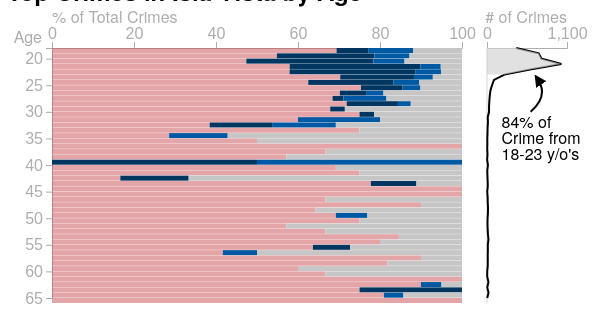
D3 v7 page, settled after 360 driven frames (6 s of simulated time); the page loaded 1 data file(s).


// ── dist/age.js
"use strict";

var groupByAge = function (data) {
  var output = {};
  data.forEach(function (dat) {
    if (Object.keys(output).includes(dat.age)) {
      output[dat.age].push(dat);
    } else {
      output[dat.age] = [dat];
    }
  });
  delete output.NA;
  return output;
};
var crimes = ["Alcohol", "Partying", "Disorderly Conduct", "Other"];
var ageWide = function (data, size, margin) {
  var tooltipAlignmentx = function (x, tooltipBox) {
    return Math.min(size.width1 - tooltipBox.width, x + 5) + "px";
  };
  var tooltipAlignmenty = function (y, tooltipBox) {
    if (y > size.height / 2) {
      return y - tooltipBox.height - 90 + "px";
    }
    return Math.min(y - 70, size.height) + "px";
  };
  var grouped = Object.entries(groupByAge(data)).map(function (_a) {
    var age = _a[0],
      data = _a[1];
    var nAgeGroup = 0;
    crimes.forEach(function (crime) {
      nAgeGroup += data.find(function (_a) {
        var group = _a.group;
        return crime === group;
      })
        ? Number(
            data.find(function (_a) {
              var group = _a.group;
              return crime === group;
            }).n
          )
        : 0;
    });
    var curr = 0;
    var out = {};
    // console.log(nAgeGroup);
    crimes.forEach(function (crime) {
      var arr = data.find(function (_a) {
        var group = _a.group;
        return crime === group;
      });
      // console.log(crime, data[crime]);
      var next = arr ? arr.n / nAgeGroup : 0;
      out[crime] = [curr, curr + next];
      curr += next;
    });
    return [+age, out];
  });
  var collapsed = {};
  Object.entries(groupByAge(data)).forEach(function (_a) {
    var age = _a[0],
      subgroup = _a[1];
    collapsed[age] = subgroup.reduce(function (a, _a) {
      var n = _a.n;
      return a + Number(n);
    }, 0);
  });
  var container = d3
    .select("#age")
    .style("font-family", "Helvetica Neue, Helvetica, Arial, sans-serif");
  container
    .append("h2")
    .text("Top Crimes in Isla Vista by Age")
    .style("margin", "10px 10px 0 10px");
  // container
  //   .append("p")
  //   // .text(
  //   //   "College aged residents make up the majority of crime and are responsible for the majority of the partying and disorderly conduct related arrests."
  //   // )
  //   .text(
  //     'Top 3 crime categories as listed in the "Violent Crimes Make up 6% of All Crimes in I.V." plot with all other crimes classified as "Other".'
  //   )
  //   .style("margin", "0 10px 5px 10px");
  var plotArea = container
    .append("div")
    .style("display", "flex")
    .style("flex-direction", "row")
    .style("align-items", "center")
    .style("width", size.width1 + size.width2 + "px");
  var svgBars = plotArea.append("svg");
  var svgLine = plotArea.append("svg");
  svgBars.attr("height", size.height).attr("width", size.width1);
  svgLine.attr("height", size.height).attr("width", size.width2);
  var y = d3
    .scaleLinear()
    .domain([grouped[0][0], grouped[grouped.length - 1][0]])
    .range([margin.top, size.height - margin.bottom]);
  var x1 = d3.scaleLinear().range([margin.left, size.width1 - margin.right]);
  var x2 = d3
    .scaleLinear()
    .domain([0, 1100])
    .range([10, size.width2 - 30]);
  svgBars
    .append("g")
    .style("font-size", "16px")
    .attr("transform", "translate(0, 40)")
    .attr("color", "#adadad")
    .call(
      d3
        .axisTop(x1)
        .ticks(5)
        .tickFormat(function (d) {
          return "" + Math.round(d * 100);
        })
    );
  svgBars
    .append("g")
    .style("font-size", "16px")
    .attr("transform", "translate(" + margin.left + ", 0)")
    .attr("color", "#adadad")
    .call(d3.axisLeft(y));
  svgBars
    .append("text")
    .text("% of Total Crimes")
    .attr("x", x1(0))
    .attr("y", 15)
    // .style("font-size", "16px")
    .attr("fill", "#adadad");
  svgBars
    .append("text")
    .text("Age")
    .attr("x", x1(0) - 10)
    .attr("y", y(18) - 5)
    .attr("text-anchor", "end")
    // .style("font-size", "16px")
    .attr("fill", "#adadad");
  svgLine
    .append("g")
    .style("font-size", "16px")
    .attr("transform", "translate(0, 40)")
    .attr("color", "#adadad")
    .call(
      d3.axisTop(x2).ticks(1).tickValues([0, 1100])
      // .tickFormat((d) => `${Math.round((d as number) * 100)}`)
    );
  svgLine
    .append("text")
    .text("# of Crimes")
    .attr("x", x2(1100))
    .attr("y", 15)
    .attr("text-anchor", "end")
    // .style("font-size", "16px")
    .attr("fill", "#adadad");
  svgLine
    .append("svg:defs")
    .append("svg:marker")
    .attr("id", "triangle")
    .attr("refX", 3)
    .attr("refY", 3)
    .attr("markerWidth", 6)
    .attr("markerHeight", 6)
    .attr("orient", "auto")
    .append("path")
    .attr("d", "M 6 3 0 6 0 0")
    .attr("fill", "black");
  svgLine.append("text").text("84% of").attr("x", x2(200)).attr("y", y(33));
  svgLine.append("text").text("Crime from").attr("x", x2(200)).attr("y", y(36));
  svgLine
    .append("text")
    .text("18-23 y/o's")
    .attr("x", x2(200))
    .attr("y", y(39));
  svgLine
    .append("path")
    .attr(
      "d",
      "M " +
        x2(600) +
        " " +
        y(30) +
        " Q " +
        x2(850) +
        " " +
        y(27) +
        ", " +
        x2(700) +
        " " +
        (y(23) + 5)
    )
    .attr("marker-end", "url(#triangle)")
    .attr("fill", "none")
    .attr("stroke", "black")
    .attr("stroke-width", "2px");
  var tooltip = plotArea
    .append("div")
    .style("position", "absolute")
    .append("div")
    .style("position", "relative")
    .style("background-color", "white")
    .style("border", "1px solid black")
    .style("border-radius", "5px")
    .style("padding", "5px")
    .style("width", "230px")
    .style("display", "none");
  plotArea.on("mouseenter touchstart", function () {
    plotArea.selectAll("rect[class^='bar']").attr("fill-opacity", 1);
    plotArea.on("mousemove touchstart", function (event) {
      tooltip.style("display", "block");
      //   tooltip.html(interactions[0].race);
      var _a = d3.pointer(event),
        xpos = _a[0],
        ypos = _a[1];
      if (
        ypos < margin.top ||
        ypos > size.height - 4 ||
        xpos < margin.left ||
        xpos > size.width - margin.right
      ) {
        plotArea.selectAll("rect[class^='bar']").attr("fill-opacity", 1);
        tooltip.style("display", "none");
        return;
      }
      var idx = Math.min(Math.max(Math.round(y.invert(ypos)), 18), 65);
      var _b = Object.values(grouped)[idx - 18],
        group = _b[0],
        ttd = _b[1];
      var tooltipData = Object.entries(ttd)
        .sort(function (_a, _b) {
          var _ = _a[0],
            _c = _a[1],
            a = _c[0],
            b = _c[1];
          var __ = _b[0],
            _d = _b[1],
            c = _d[0],
            d = _d[1];
          return a - c;
        })
        .map(function (_a) {
          var group = _a[0],
            _b = _a[1],
            a = _b[0],
            b = _b[1];
          return [group, b - a];
        });
      // .filter(([a, b]) => b > 0);
      plotArea.selectAll("rect[class^='bar']").attr("fill-opacity", 0.1);
      plotArea.selectAll(".bar-" + idx).attr("fill-opacity", 1);
      tooltip.html(
        "Age " +
          group +
          "<hr><b>Total # of Crimes: " +
          collapsed[group] +
          "</b><br>" +
          tooltipData
            .map(function (_a) {
              var grp = _a[0],
                pct = _a[1];
              return (
                grp +
                ": " +
                (pct < 0.005 ? (pct === 0 ? 0 : "<1") : Math.round(pct * 100)) +
                "%"
              );
            })
            .join("<br>")
      );
      var tooltipBox = tooltip.node().getBoundingClientRect();
      var xval = tooltipAlignmentx(xpos, tooltipBox);
      var yval = tooltipAlignmenty(ypos, tooltipBox);
      tooltip.style("left", xval).style("top", yval);
    });
    plotArea.on("mouseleave", function () {
      tooltip.style("display", "none");
      // d3.selectAll("rect[class^='bar']").attr("fill-opacity", 0);
      plotArea.selectAll("rect[class^='bar']").attr("fill-opacity", 1);
    });
  });
  var grays = d3.scaleSequential(d3.interpolateGreys).domain([-5, 10]);
  var getColor = function (i) {
    if (i === 0) {
      return "#CC575F88"; //"#005aa3";
    }
    if (i === 1) {
      return "#003660";
    }
    if (i === 2) {
      return "#005aa3";
    }
    return grays(i - 3);
  };
  grouped.forEach(function (_a) {
    var age = _a[0],
      subgroups = _a[1];
    Object.entries(subgroups).map(function (_a, i) {
      var group = _a[0],
        range = _a[1];
      svgBars
        .append("rect")
        .attr("class", "bar-" + age)
        .attr("y", y(age))
        .attr("height", 5)
        .attr("x", x1(range[0]))
        .attr("width", x1(range[1]) - x1(range[0]))
        .attr("fill", getColor(i))
        .attr("fill-opacity", 1);
    });
  });
  var legendarea = container
    .append("div")
    .style("display", "flex")
    .style("justify-content", "space-evenly")
    .style("margin-bottom", "5px")
    .style("flex-wrap", "wrap")
    .style("min-height", "20px")
    .style("margin-left", margin.left + "px")
    .style("width", size.width1 - margin.left - margin.right + "px");
  legendarea.attr("height", 20).attr("width", size.width1);
  crimes.forEach(function (lab, i) {
    var item = legendarea
      .append("div")
      .style("display", "flex")
      .style("align-items", "center");
    item
      .append("div")
      .style("width", "10px")
      .style("height", "10px")
      .style("background-color", getColor(i));
    item
      .append("p")
      .text(lab)
      .style("margin", 0)
      .style("padding", "2px 5px")
      .attr("text-anchor", "middle")
      .style("color", getColor(i))
      // .style("background-color", getColor(i))
      .attr("alignment-baseline", "middle");
  });
  svgLine
    .append("line")
    .attr("x1", x2(0))
    .attr("x2", x2(0))
    .attr("y1", y(18))
    .attr("y2", y(66))
    .attr("stroke", "#d3d3d3");
  var line = d3
    .line()
    .x(function (d) {
      return x2(d[1]);
    })
    .y(function (d) {
      return y(Number(d[0]));
    });
  var area = d3
    .area()
    .x0(x2(0))
    .x1(function (d) {
      return x2(d[1]);
    })
    .y(function (d) {
      return y(d[0]);
    });
  svgLine
    .append("path")
    .datum(Object.entries(collapsed))
    .attr("d", line)
    .attr("stroke", "black")
    .attr("stroke-width", "2px")
    .attr("fill", "none");
  svgLine
    .append("path")
    .datum(
      Object.entries(collapsed).filter(function (_a) {
        var a = _a[0],
          _ = _a[1];
        return a <= 23;
      })
    )
    .attr("d", area)
    .attr("stroke", "none")
    .attr("fill", "#d3d3d3aa");
  container
    .append("p")
    .style("font-family", "Helvetica Neue, Helvetica, Arial, sans-serif")
    .html(
      "Data includes adult arrest info from 2013, 2018-2020. <a href='https://docs.google.com/spreadsheets/d/1NosIFv3dq5Qqc3nLblS60ADb4w1Dtax8PBzKNr1hvcU/edit'>Source: IVFP.</a>"
    )
    .style("margin", "0 10px");
};
var ageVert = function (data, size, margin) {
  var tooltipAlignmentx = function (x, tooltipBox) {
    return Math.min(size.width1 - tooltipBox.width, x) + "px";
  };
  var tooltipAlignmenty = function (y, tooltipBox) {
    if (y > size.height / 2) {
      return y - tooltipBox.height - 60 + "px";
    }
    return Math.min(y - 40, size.height) + "px";
  };
  var grouped = Object.entries(groupByAge(data)).map(function (_a) {
    var age = _a[0],
      data = _a[1];
    var nAgeGroup = 0;
    crimes.forEach(function (crime) {
      nAgeGroup += data.find(function (_a) {
        var group = _a.group;
        return crime === group;
      })
        ? Number(
            data.find(function (_a) {
              var group = _a.group;
              return crime === group;
            }).n
          )
        : 0;
    });
    var curr = 0;
    var out = {};
    // console.log(nAgeGroup);
    crimes.forEach(function (crime) {
      var arr = data.find(function (_a) {
        var group = _a.group;
        return crime === group;
      });
      // console.log(crime, data[crime]);
      var next = arr ? arr.n / nAgeGroup : 0;
      out[crime] = [curr, curr + next];
      curr += next;
    });
    return [+age, out];
  });
  var collapsed = {};
  Object.entries(groupByAge(data)).forEach(function (_a) {
    var age = _a[0],
      subgroup = _a[1];
    collapsed[age] = subgroup.reduce(function (a, _a) {
      var n = _a.n;
      return a + Number(n);
    }, 0);
  });
  var container = d3
    .select("#age")
    .style("font-family", "Helvetica Neue, Helvetica, Arial, sans-serif");
  container
    .append("h2")
    .text("Top Crimes in Isla Vista by Age")
    .style("margin", "10px 10px 0 10px");
  // container
  //   .append("p")
  //   // .text(
  //   //   "College aged residents make up the majority of crime and are responsible for the majority of the partying and disorderly conduct related arrests."
  //   // )
  //   .text(
  //     'Top 3 crime categories as listed in the "Violent Crimes Make up 6% of All Crimes in I.V." plot with all other crimes classified as "Other".'
  //   )
  //   .style("margin", "0 10px 5px 10px");
  var plotArea = container
    .append("div")
    .style("display", "flex")
    .style("flex-direction", "column")
    .style("align-items", "center")
    .style("width", size.width + "px");
  var svgLine = plotArea.append("svg");
  var svgBars = plotArea.append("svg");
  svgBars.attr("height", size.height2).attr("width", size.width);
  svgLine.attr("height", size.height1).attr("width", size.width);
  var y1 = d3
    .scaleLinear()
    .domain([0, 1100])
    .range([size.height1 - 10, margin.top - 5]);
  var x = d3
    .scaleLinear()
    .domain([grouped[0][0], grouped[grouped.length - 1][0]])
    .range([margin.left, size.width - margin.right]);
  var y2 = d3
    .scaleLinear()
    .range([size.height2 - margin.bottom, margin.top - 10]);
  svgBars
    .append("g")
    .style("font-size", "16px")
    .attr("transform", "translate(0, " + (size.height2 - margin.bottom) + ")")
    .attr("color", "#adadad")
    .call(
      d3
        .axisBottom(x)
        .ticks(5)
        .tickFormat(function (d) {
          return d;
        })
    );
  svgBars
    .append("g")
    .style("font-size", "16px")
    .attr("transform", "translate(" + margin.left + ", 0)")
    .attr("color", "#adadad")
    .call(
      d3
        .axisLeft(y2)
        .ticks(5)
        .tickFormat(function (d) {
          return Number(d * 100);
        })
    );
  svgBars
    .append("text")
    .text("% of Total Crimes")
    .attr("x", x(18) - 46)
    .attr("y", margin.top - 20)
    // .style("font-size", "16px")
    .attr("text-anchor", "start")
    .attr("fill", "#adadad");
  svgBars
    .append("text")
    .text("Age:")
    .attr("x", x(18) - 5)
    .attr("y", size.height2 - 6)
    .attr("text-anchor", "end")
    // .style("font-size", "16px")
    .attr("fill", "#adadad");
  svgLine
    .append("g")
    .style("font-size", "16px")
    .attr("transform", "translate(" + margin.left + ", 0)")
    .attr("color", "#adadad")
    .call(d3.axisLeft(y1).ticks(1).tickValues([0, 1100]));
  svgLine
    .append("text")
    .text("# of Crimes")
    .attr("x", x(18) - 46)
    .attr("y", 15)
    .attr("text-anchor", "start")
    // .style("font-size", "16px")
    .attr("fill", "#adadad");
  svgLine
    .append("svg:defs")
    .append("svg:marker")
    .attr("id", "triangle")
    .attr("refX", 3)
    .attr("refY", 3)
    .attr("markerWidth", 6)
    .attr("markerHeight", 6)
    .attr("orient", "auto")
    .append("path")
    .attr("d", "M 6 3 0 6 0 0")
    .attr("fill", "black");
  svgLine
    .append("text")
    .text("84% of Crime")
    .attr("x", x(33))
    .attr("y", y1(750));
  svgLine
    .append("text")
    .text("between 18-23 y/o's")
    .attr("x", x(33))
    .attr("y", y1(750) + 15);
  svgLine
    .append("path")
    .attr(
      "d",
      "M " +
        (x(33) - 5) +
        " " +
        y1(700) +
        " Q " +
        x(29) +
        " " +
        y1(1100) +
        ", " +
        x(24) +
        " " +
        y1(600)
    )
    .attr("marker-end", "url(#triangle)")
    .attr("fill", "none")
    .attr("stroke", "black")
    .attr("stroke-width", "2px");
  svgLine
    .append("line")
    .attr("x1", x(17))
    .attr("x2", x(66))
    .attr("y1", y1(0))
    .attr("y2", y1(0))
    .attr("stroke", "#d3d3d3");
  var grays = d3.scaleSequential(d3.interpolateGreys).domain([-5, 10]);
  var getColor = function (i) {
    if (i === 0) {
      return "#CC575F88"; //"#005aa3";
    }
    if (i === 1) {
      return "#003660";
    }
    if (i === 2) {
      return "#005aa3";
    }
    return grays(i - 3);
  };
  grouped.forEach(function (_a) {
    var age = _a[0],
      subgroups = _a[1];
    Object.entries(subgroups).map(function (_a, i) {
      var group = _a[0],
        range = _a[1];
      if (range[1] - range[0] === 0) {
        return;
      }
      // console.log(range, range[1] - range[0], y2(range[0]));
      svgBars
        .append("rect")
        .attr("class", "bar-" + age)
        .attr("y", y2(range[1]))
        .attr("height", y2(range[0]) - y2(range[1]))
        .attr("x", x(age))
        .attr("width", (size.width - margin.left - margin.right) / 48)
        .attr("fill", getColor(i))
        .attr("fill-opacity", 1);
    });
  });
  var legendarea = container
    .append("div")
    .style("display", "flex")
    .style("justify-content", "space-evenly")
    .style("margin-bottom", "5px")
    .style("flex-wrap", "wrap")
    .style("min-height", "20px")
    .style("margin-left", margin.left + "px")
    .style("width", size.width - margin.left - margin.right + "px");
  legendarea.attr("height", 20).attr("width", size.width1);
  crimes.forEach(function (lab, i) {
    var item = legendarea
      .append("div")
      .style("display", "flex")
      .style("align-items", "center");
    item
      .append("div")
      .style("width", "10px")
      .style("height", "10px")
      .style("background-color", getColor(i));
    item
      .append("p")
      .text(lab)
      .style("margin", 0)
      .style("padding", "2px 5px")
      .attr("text-anchor", "middle")
      .style("color", getColor(i))
      // .style("background-color", getColor(i))
      .attr("alignment-baseline", "middle");
  });
  var line = d3
    .line()
    .x(function (d) {
      return x(Number(d[0]));
    })
    .y(function (d) {
      return y1(d[1]);
    });
  var tooltip = plotArea
    .append("div")
    .style("position", "absolute")
    .append("div")
    .style("position", "relative")
    .style("background-color", "white")
    .style("border", "1px solid black")
    .style("border-radius", "5px")
    .style("padding", "5px")
    .style("width", "230px")
    .style("display", "none");
  plotArea.on("mouseenter touchstart", function () {
    plotArea.selectAll("rect[class^='bar']").attr("fill-opacity", 1);
    plotArea.on("mousemove touchstart", function (event) {
      tooltip.style("display", "block");
      //   tooltip.html(interactions[0].race);
      var _a = d3.pointer(event),
        xpos = _a[0],
        ypos = _a[1];
      if (
        ypos < margin.top ||
        ypos > size.height - 4 ||
        xpos < margin.left ||
        xpos > size.width - margin.right
      ) {
        plotArea.selectAll("rect[class^='bar']").attr("fill-opacity", 1);
        tooltip.style("display", "none");
        return;
      }
      var idx = Math.min(Math.max(Math.round(x.invert(xpos)), 18), 65);
      var _b = Object.values(grouped)[idx - 18],
        group = _b[0],
        ttd = _b[1];
      var tooltipData = Object.entries(ttd)
        .sort(function (_a, _b) {
          var _ = _a[0],
            _c = _a[1],
            a = _c[0],
            b = _c[1];
          var __ = _b[0],
            _d = _b[1],
            c = _d[0],
            d = _d[1];
          return a - c;
        })
        .map(function (_a) {
          var group = _a[0],
            _b = _a[1],
            a = _b[0],
            b = _b[1];
          return [group, b - a];
        });
      // .filter(([a, b]) => b > 0);
      plotArea.selectAll("rect[class^='bar']").attr("fill-opacity", 0.1);
      plotArea.selectAll(".bar-" + idx).attr("fill-opacity", 1);
      tooltip.html(
        "Age " +
          group +
          "<hr><b>Total # of Crimes: " +
          collapsed[group] +
          "</b><br>" +
          tooltipData
            .map(function (_a) {
              var grp = _a[0],
                pct = _a[1];
              return (
                grp +
                ": " +
                (pct < 0.005 ? (pct === 0 ? 0 : "<1") : Math.round(pct * 100)) +
                "%"
              );
            })
            .join("<br>")
      );
      var tooltipBox = tooltip.node().getBoundingClientRect();
      var xval = tooltipAlignmentx(xpos, tooltipBox);
      var yval = tooltipAlignmenty(ypos, tooltipBox);
      tooltip.style("left", xval).style("top", yval);
    });
    plotArea.on("mouseleave touchend", function () {
      tooltip.style("display", "none");
      // d3.selectAll("rect[class^='bar']").attr("fill-opacity", 0);
      plotArea.selectAll("rect[class^='bar']").attr("fill-opacity", 1);
    });
  });
  var area = d3
    .area()
    .x(function (d) {
      return x(d[0]);
    })
    .y0(y1(0))
    .y1(function (d) {
      return y1(d[1]);
    });
  svgLine
    .append("path")
    .datum(Object.entries(collapsed))
    .attr("d", line)
    .attr("stroke", "black")
    .attr("stroke-width", "2px")
    .attr("fill", "none");
  svgLine
    .append("path")
    .datum(
      Object.entries(collapsed).filter(function (_a) {
        var a = _a[0],
          _ = _a[1];
        return a <= 23;
      })
    )
    .attr("d", area)
    .attr("stroke", "none")
    .attr("fill", "#d3d3d3aa");
  container
    .append("p")
    .style("font-family", "Helvetica Neue, Helvetica, Arial, sans-serif")
    .html(
      "Data includes adult arrest info from 2013, 2018-2020. <a href='https://docs.google.com/spreadsheets/d/1NosIFv3dq5Qqc3nLblS60ADb4w1Dtax8PBzKNr1hvcU/edit'>Source: IVFP.</a>"
    )
    .style("margin", "0 10px");
};
var groupArrTypeData = function (data) {
  var output = {};
  data.forEach(function (dat) {
    if (Object.keys(output).includes(dat.group)) {
      output[dat.group].push({
        desc: dat.desc,
        n: dat.n,
        viol: Number(dat.viol),
        pct: Number(dat.pct),
      });
    } else {
      output[dat.group] = [
        {
          desc: dat.desc,
          n: dat.n,
          viol: Number(dat.viol),
          pct: Number(dat.pct),
        },
      ];
    }
  });
  var order = Object.entries(output)
    .map(function (_a) {
      var group = _a[0],
        arr = _a[1];
      return [
        group,
        arr.reduce(function (a, _a) {
          var pct = _a.pct;
          return a + pct;
        }, 0),
      ];
    })
    .sort(function (_a, _b) {
      var _ = _a[0],
        a = _a[1];
      var __ = _b[0],
        b = _b[1];
      return a - b;
    })
    .map(function (_a) {
      var g = _a[0],
        _ = _a[1];
      return g;
    });
  var outputOrdered = {};
  order.forEach(function (group) {
    outputOrdered[group] = output[group];
  });
  return outputOrdered;
};
(function () {
  var ageData = null;
  var resizeAgePlot = function () {
    var width = Math.max(Math.min(600, window.innerWidth), 270);
    d3.select("#age")
      .style("width", width + "px")
      .selectAll("*")
      .remove();
    if (window.innerWidth < 600) {
      var size = {
        height1: 90,
        height2: 320,
        width: width,
      };
      var margin = {
        left: 60,
        right: 30,
        top: 35,
        bottom: 25,
      };
      ageVert(ageData, size, margin);
    } else {
      var size = {
        height: 300,
        width1: width * 0.8,
        width2: width * 0.2,
      };
      var margin = {
        left: 55,
        right: 15,
        top: 40,
        bottom: 10,
      };
      ageWide(ageData, size, margin);
    }
  };
  window.addEventListener("resize", function () {
    // resizeIR();
    resizeAgePlot();
  });
  d3.csv(
    "dist/data/age.csv"
    // "https://raw.githubusercontent.com/dailynexusdata/crime-report/main/dist/data/age.csv"
  ).then(function (data) {
    ageData = data;
    resizeAgePlot();
  });
})();


### data: dist/data/age.csv
, age, n, group
1, 18, 279, Alcohol
2, 18, 44, Disorderly Conduct
3, 18, 48, Other
4, 18, 31, Partying
5, 19, 390, Alcohol
6, 19, 61, Disorderly Conduct
7, 19, 91, Other
8, 19, 169, Partying
9, 20, 355, Alcohol
10, 20, 57, Disorderly Conduct
11, 20, 105, Other
12, 20, 232, Partying
13, 21, 593, Alcohol
14, 21, 51, Disorderly Conduct
15, 21, 53, Other
16, 21, 326, Partying
17, 22, 354, Alcohol
18, 22, 38, Disorderly Conduct
19, 22, 31, Other
20, 22, 188, Partying
21, 23, 168, Alcohol
22, 23, 11, Disorderly Conduct
23, 23, 17, Other
24, 23, 43, Partying
25, 24, 60, Alcohol
26, 24, 6, Disorderly Conduct
27, 24, 10, Other
28, 24, 20, Partying
29, 25, 52, Alcohol
30, 25, 3, Disorderly Conduct
31, 25, 7, Other
32, 25, 7, Partying
33, 26, 33, Alcohol
34, 26, 2, Disorderly Conduct
35, 26, 9, Other
36, 26, 3, Partying
37, 27, 26, Alcohol
38, 27, 4, Disorderly Conduct
39, 27, 7, Other
40, 27, 1, Partying
41, 28, 23, Alcohol
42, 28, 1, Disorderly Conduct
43, 28, 4, Other
44, 28, 4, Partying
45, 29, 19, Alcohol
46, 29, 8, Other
47, 29, 1, Partying
48, 30, 21, Alcohol
49, 30, 6, Other
50, 30, 1, Partying
51, 31, 6, Alcohol
52, 31, 2, Disorderly Conduct
53, 31, 2, Other
54, 32, 5, Alcohol
55, 32, 2, Disorderly Conduct
56, 32, 4, Other
57, 32, 2, Partying
58, 33, 6, Alcohol
59, 33, 2, Other
60, 34, 2, Alcohol
... 66 more rows